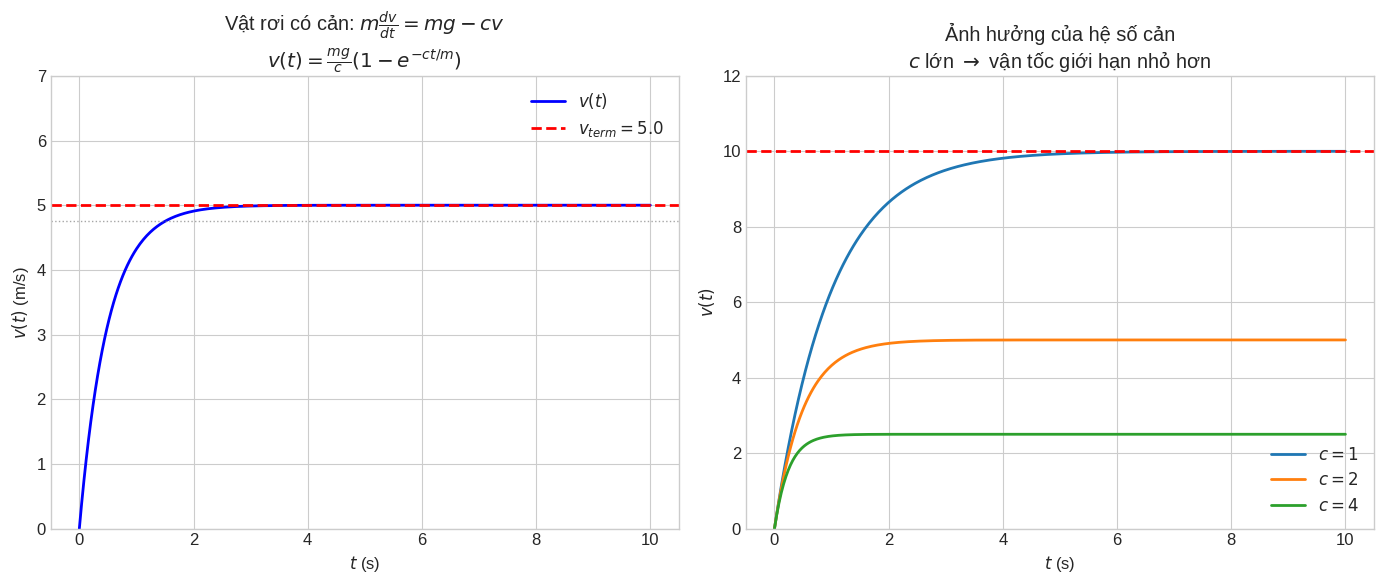

Source code (Python): (Note: this script raises an exception after producing the figure.)
#!/usr/bin/env python3
"""
Generate educational images for Chapter 01 lessons
Lesson 01-08: Applications - Mechanics and Circuits
"""

import numpy as np
import matplotlib.pyplot as plt

plt.style.use('seaborn-v0_8-whitegrid')
plt.rcParams['figure.figsize'] = (12, 8)
plt.rcParams['font.size'] = 12

IMG_PATH = '/Users/nguyenlelinh/teaching/differential-equation-self-learning/img/chapter_img/chapter01/'

# =============================================================================
# Figure 1: Falling Body with Drag
# =============================================================================
fig1, axes1 = plt.subplots(1, 2, figsize=(14, 6))

# Left: Velocity of falling body
ax1 = axes1[0]
t = np.linspace(0, 10, 500)

# m*dv/dt = mg - cv => v(t) = mg/c * (1 - e^(-c*t/m))
m = 1
g = 10
c = 2
v_term = m * g / c

v = v_term * (1 - np.exp(-c * t / m))

ax1.plot(t, v, 'b-', linewidth=2, label='$v(t)$')
ax1.axhline(y=v_term, color='red', linestyle='--', linewidth=2, label=f'$v_{{term}} = {v_term}$')
ax1.axhline(y=v_term*0.95, color='gray', linestyle=':', linewidth=1, alpha=0.7)
ax1.set_xlabel('$t$ (s)')
ax1.set_ylabel('$v(t)$ (m/s)')
ax1.set_title('Vật rơi có cản: $m\\frac{dv}{dt}=mg-cv$\n$v(t)=\\frac{mg}{c}(1-e^{-ct/m})$')
ax1.legend()
ax1.set_xlim(-0.5, 10.5)
ax1.set_ylim(0, 7)

# Right: Different drag coefficients
ax2 = axes1[1]
for c in [1, 2, 4]:
    v_term = m * g / c
    v = v_term * (1 - np.exp(-c * t / m))
    ax2.plot(t, v, linewidth=2, label=f'$c = {c}$')

ax2.axhline(y=10, color='red', linestyle='--', linewidth=2)
ax2.set_xlabel('$t$ (s)')
ax2.set_ylabel('$v(t)$')
ax2.set_title('Ảnh hưởng của hệ số cản\n$c$ lớn $\\to$ vận tốc giới hạn nhỏ hơn')
ax2.legend()
ax2.set_xlim(-0.5, 10.5)
ax2.set_ylim(0, 12)

plt.tight_layout()
plt.savefig(IMG_PATH + '01_08_applications_mechanics_circuits.svg', dpi=150, bbox_inches='tight')
plt.close()

# =============================================================================
# Figure 2: RC and RL Circuits
# =============================================================================
fig2, axes2 = plt.subplots(1, 2, figsize=(14, 6))

# Left: RC Circuit - capacitor charging
ax1 = axes2[0]
t = np.linspace(0, 10, 500)

# RC circuit: dq/dt + q/(RC) = E/R
R = 2
C = 1
E = 10
q_ss = E * C  # steady state charge

q = q_ss * (1 - np.exp(-t / (R * C)))

ax1.plot(t, q, 'b-', linewidth=2, label='$q(t)$')
ax1.axhline(y=q_ss, color='red', linestyle='--', linewidth=2, label=f'$q_{{ss}} = {q_ss}$')
ax1.set_xlabel('$t$')
ax1.set_ylabel('$q(t)$ (charge)')
ax1.set_title('Mạch RC: $R\\frac{dq}{dt}+\\frac{1}{C}q=E$\n$\\tau = RC$ (hằng số thời gian)')
ax1.legend()
ax1.set_xlim(-0.5, 10.5)
ax1.set_ylim(0, 12)

# Right: RL Circuit
ax2 = axes2[1]
# RL circuit: L*di/dt + Ri = E
R = 2
L = 1
E = 10
i_ss = E / R

i = i_ss * (1 - np.exp(-R * t / L))

ax2.plot(t, i, 'b-', linewidth=2, label='$i(t)$')
ax2.axhline(y=i_ss, color='red', linestyle='--', linewidth=2, label=f'$i_{{ss}} = {i_ss}$')
ax2.set_xlabel('$t$')
ax2.set_ylabel('$i(t)$ (current)')
ax2.set_title('Mạch RL: $L\\frac{di}{dt}+Ri=E$\n$\\tau = L/R$ (hằng số thời gian)')
ax2.legend()
ax2.set_xlim(-0.5, 10.5)
ax2.set_ylim(0, 7)

plt.tight_layout()
plt.savefig(IMG_PATH + '01_08_circuits_detail.svg', dpi=150, bbox_inches='tight')
plt.close()

print("Generated images for Chapter 01-08:")
print("  01_08_applications_mechanics_circuits.svg")
print("  01_08_circuits_detail.svg")
